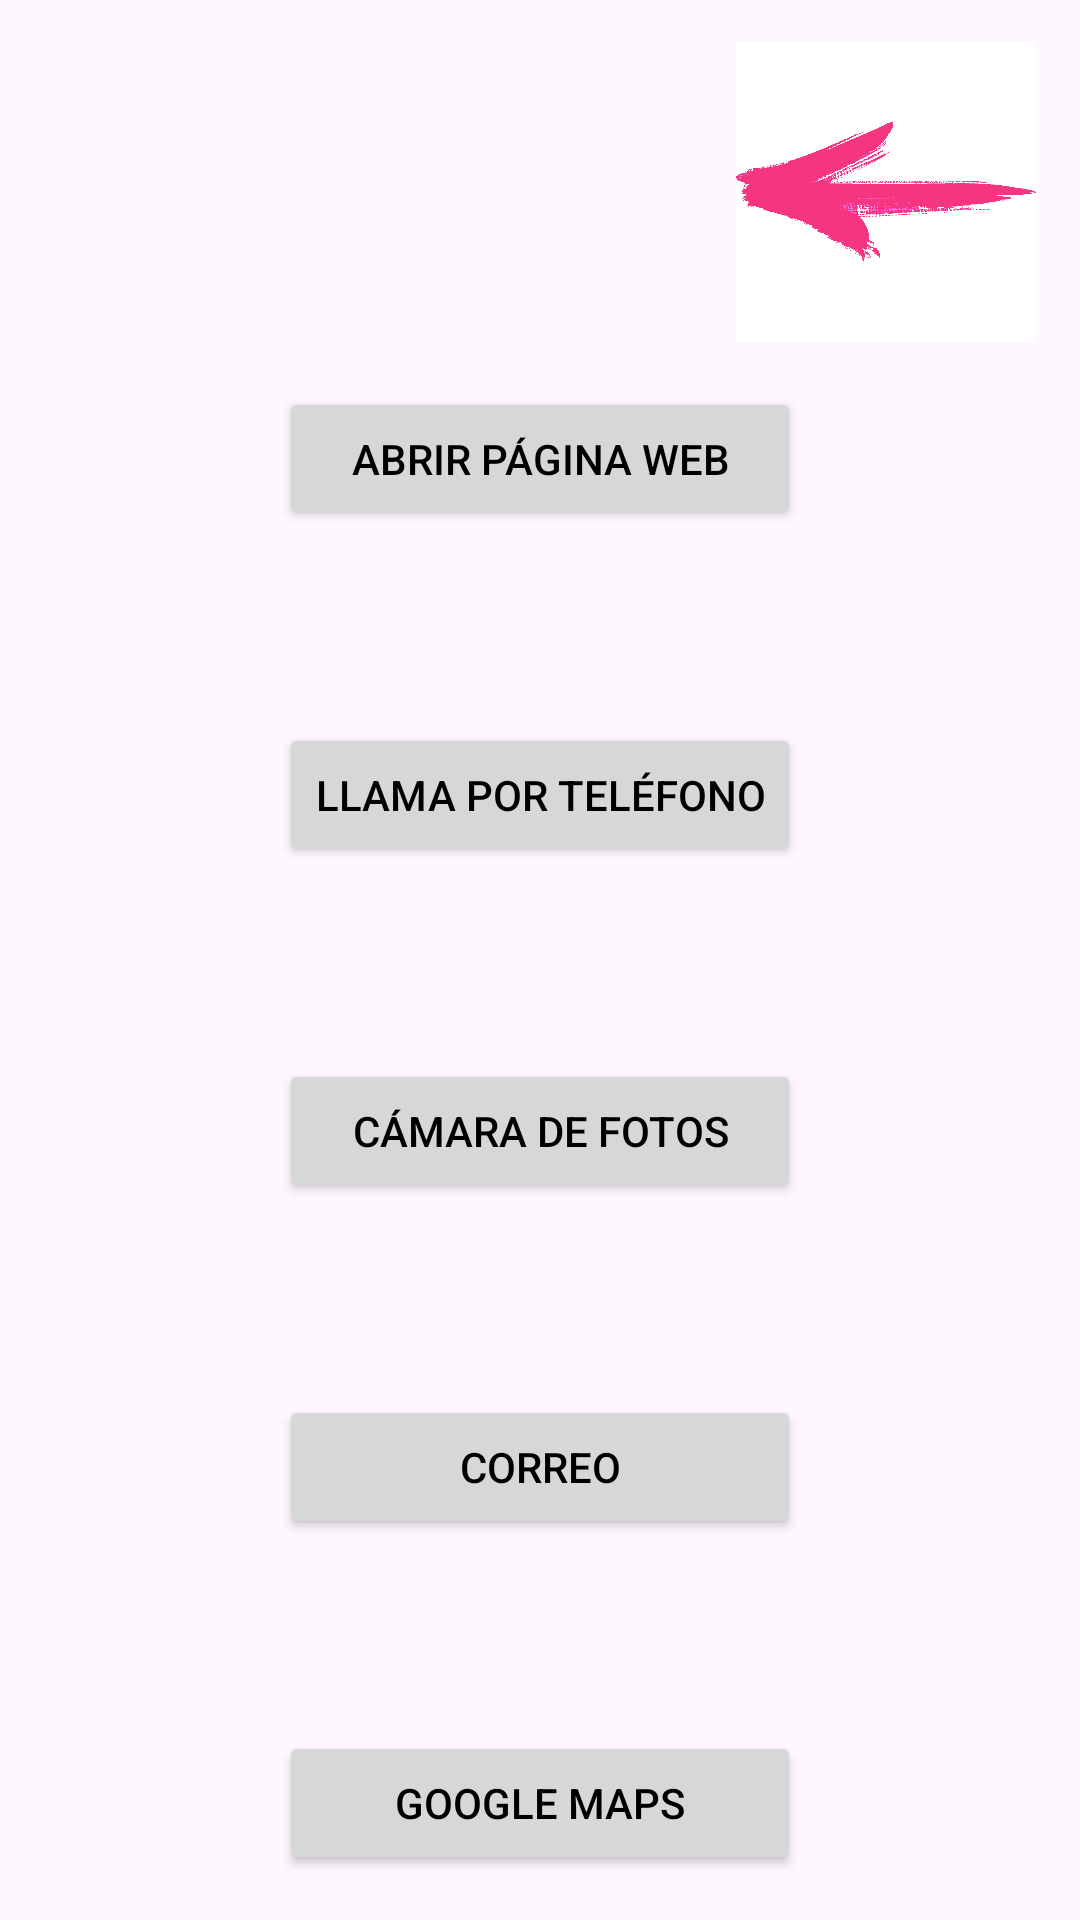

Reconstruct the res/layout file that produces this screen, plus the resources it refers to.
<!-- AndroidManifest.xml: application theme Theme.Contador -->
<!-- res/layout/activity_otras_cosas.xml -->
<?xml version="1.0" encoding="utf-8"?>
<androidx.constraintlayout.widget.ConstraintLayout xmlns:android="http://schemas.android.com/apk/res/android"
    xmlns:app="http://schemas.android.com/apk/res-auto"
    xmlns:tools="http://schemas.android.com/tools"
    android:layout_width="match_parent"
    android:layout_height="match_parent"
    tools:context=".otrasCosas">
    <ImageView
        android:id="@+id/atras"
        style="@style/backImage"
        android:onClick="onClick"
        android:contentDescription="@string/imagen_atras"
        app:layout_constraintBottom_toBottomOf="parent"
        app:layout_constraintEnd_toEndOf="parent"
        app:layout_constraintHorizontal_bias="0.944"
        app:layout_constraintStart_toStartOf="parent"
        app:layout_constraintTop_toTopOf="parent"
        app:layout_constraintVertical_bias="0.026"
        app:srcCompat="@drawable/volver" />

    <LinearLayout
        android:layout_width="wrap_content"
        android:layout_height="wrap_content"
        android:orientation="vertical"
        app:layout_constraintBottom_toBottomOf="parent"
        app:layout_constraintEnd_toEndOf="parent"
        app:layout_constraintStart_toStartOf="parent"
        app:layout_constraintTop_toBottomOf="@+id/atras">

        <Button
            android:id="@+id/botonWeb"
            style="@style/botones"
            android:layout_width="match_parent"
            android:layout_height="wrap_content"
            android:onClick="onClick"
            android:text="@string/pagina"
            app:layout_constraintEnd_toEndOf="parent"
            app:layout_constraintStart_toStartOf="parent"
            app:layout_constraintTop_toTopOf="parent" />

        <Button
            android:id="@+id/botonLlamada"
            style="@style/botones"
            android:layout_width="match_parent"
            android:layout_height="wrap_content"
            android:layout_marginTop="64dp"
            android:onClick="onClick"
            android:text="@string/llamada"
            app:layout_constraintEnd_toEndOf="parent"
            app:layout_constraintStart_toStartOf="parent"
            app:layout_constraintTop_toBottomOf="@id/botonWeb" />

        <Button
            android:id="@+id/botonCamara"
            style="@style/botones"
            android:layout_width="match_parent"
            android:layout_height="wrap_content"
            android:layout_marginTop="64dp"
            android:onClick="onClick"
            android:text="@string/camara"
            app:layout_constraintEnd_toEndOf="parent"
            app:layout_constraintStart_toStartOf="parent"
            app:layout_constraintTop_toBottomOf="@id/botonLlamada" />

        <Button
            android:id="@+id/botonCorreo"
            style="@style/botones"
            android:layout_width="match_parent"
            android:layout_height="wrap_content"
            android:layout_marginTop="64dp"
            android:onClick="onClick"
            android:text="@string/correo"
            app:layout_constraintEnd_toEndOf="parent"
            app:layout_constraintStart_toStartOf="parent"
            app:layout_constraintTop_toBottomOf="@id/botonCamara" />

        <Button
            android:id="@+id/botonMapa"
            style="@style/botones"
            android:layout_width="match_parent"
            android:layout_height="wrap_content"
            android:layout_marginTop="64dp"
            android:onClick="onClick"
            android:text="@string/mapa"
            app:layout_constraintEnd_toEndOf="parent"
            app:layout_constraintStart_toStartOf="parent"
            app:layout_constraintTop_toBottomOf="@id/botonCorreo" />
    </LinearLayout>
</androidx.constraintlayout.widget.ConstraintLayout>
<!-- resources referenced by this layout -->
<resources>
  <!-- drawable volver: png bitmap (drawable, 54641 bytes) -->
  <string name="camara">CÁMARA DE FOTOS</string>
  <string name="correo">CORREO</string>
  <string name="imagen_atras">botón de flecha atrás</string>
  <string name="llamada">LLAMA POR TELÉFONO</string>
  <string name="mapa">GOOGLE MAPS</string>
  <string name="pagina">ABRIR PÁGINA WEB</string>
  <style name="backImage">
          <item name="srcCompat">@drawable/volver</item>
          <item name="android:layout_width">100dp</item>
          <item name="android:layout_height">100dp</item>
          <item name="android:background">@color/white</item>
      </style>
  <style name="botones" parent="TextAppearance.AppCompat.Button">
          <item name="android:textColor">@color/black</item>
      </style>
  <style name="Theme.Contador" parent="Tema_claro" />
  <color name="white">#FFFFFFFF</color>
  <color name="black">#FF000000</color>
  <style name="Tema_claro" parent="Theme.Material3.Light">
          <item name="colorPrimary">@color/pink</item>
          <item name="colorPrimaryDark">@color/darkpink</item>
          <item name="colorAccent">@color/purple</item>
  
      </style>
  <color name="pink">#FFC0CB</color>
  <color name="darkpink">#FF4081</color>
  <color name="purple">#f700f9</color>
</resources>
